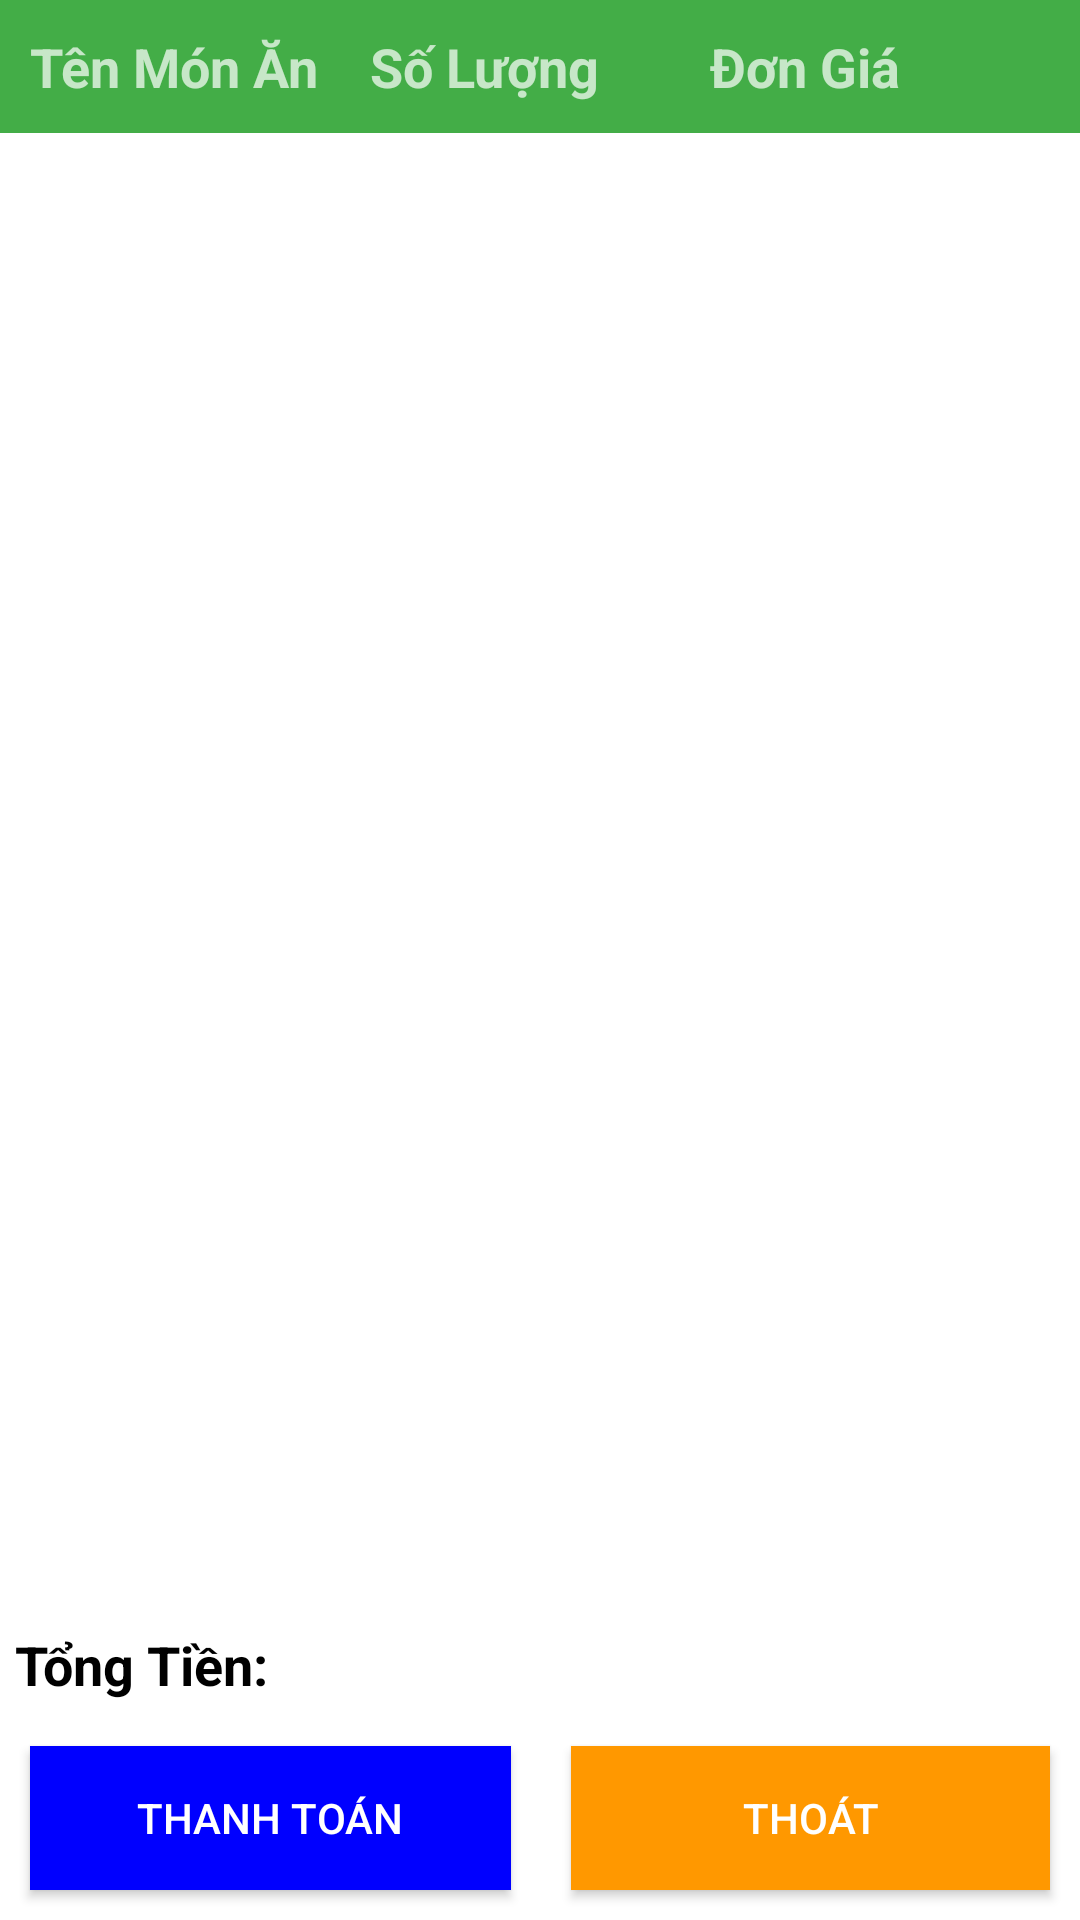

Layout XML and referenced resources for this Android screen:
<!-- AndroidManifest.xml: application theme Theme.AppOrderFood -->
<!-- res/layout/layout_thanhtoan.xml -->
<?xml version="1.0" encoding="utf-8"?>
<LinearLayout xmlns:android="http://schemas.android.com/apk/res/android"
    android:orientation="vertical"
    android:layout_width="match_parent"
    android:layout_height="match_parent"
    android:background="@color/white">

    <LinearLayout
        android:layout_width="match_parent"
        android:layout_height="wrap_content"
        android:padding="@dimen/size10dp"
        android:background="@color/green"
        android:orientation="horizontal"
        >

        <TextView
            android:layout_width="match_parent"
            android:layout_height="wrap_content"
            android:text="@string/tenmonan"
            android:layout_weight="1"
            android:textSize="@dimen/size18sp"
            android:textStyle="bold"
            />

        <TextView
            android:layout_width="match_parent"
            android:layout_height="wrap_content"
            android:text="@string/soluongmonan"
            android:layout_weight="1"
            android:textSize="@dimen/size18sp"
            android:textStyle="bold"
            />

        <TextView
            android:layout_width="match_parent"
            android:layout_height="wrap_content"
            android:text="@string/dongia"
            android:layout_weight="1"
            android:textSize="@dimen/size18sp"
            android:textStyle="bold"
            />

    </LinearLayout>

    <GridView
        android:id="@+id/gvThanhToan"
        android:layout_width="match_parent"
        android:layout_height="match_parent"
        android:layout_weight="1"
        android:numColumns="1">
    </GridView>

    <TextView
        android:id="@+id/txtTongTien"
        android:layout_width="wrap_content"
        android:layout_height="wrap_content"
        android:text="@string/tongtienthanhtoan"
        android:layout_margin="@dimen/size5dp"
        android:textColor="@color/black"
        android:textSize="@dimen/size18sp"
        android:textStyle="bold"
        />

    <LinearLayout
        android:layout_width="match_parent"
        android:layout_height="wrap_content">

        <Button
            android:id="@+id/btnThanhToan"
            android:layout_width="wrap_content"
            android:layout_height="wrap_content"
            android:layout_weight="1"
            android:background="@color/blue"
            android:text="@string/thanhtoan"
            android:layout_margin="@dimen/size10dp"
            />

        <Button
            android:id="@+id/btnThoatThanhToan"
            android:layout_width="wrap_content"
            android:layout_height="wrap_content"
            android:layout_weight="1"
            android:text="@string/thoat"
            android:background="@color/orange"
            android:layout_margin="@dimen/size10dp"
            />

    </LinearLayout>

</LinearLayout>
<!-- resources referenced by this layout -->
<resources>
  <color name="black">#FF000000</color>
  <color name="blue">#0000FF</color>
  <color name="green">#43AD47</color>
  <color name="orange">#FF9800</color>
  <color name="white">#FFFFFFFF</color>
  <dimen name="size10dp">10dp</dimen>
  <dimen name="size18sp">18sp</dimen>
  <dimen name="size5dp">5dp</dimen>
  <string name="dongia">Đơn Giá</string>
  <string name="soluongmonan">Số Lượng</string>
  <string name="tenmonan">Tên Món Ăn</string>
  <string name="thanhtoan">Thanh Toán</string>
  <string name="thoat">Thoát</string>
  <string name="tongtienthanhtoan">Tổng Tiền: </string>
  <style name="Theme.AppOrderFood" parent="Base.Theme.AppOrderFood" />
  <style name="Base.Theme.AppOrderFood" parent="Theme.AppCompat.NoActionBar">
          
          
      </style>
</resources>
